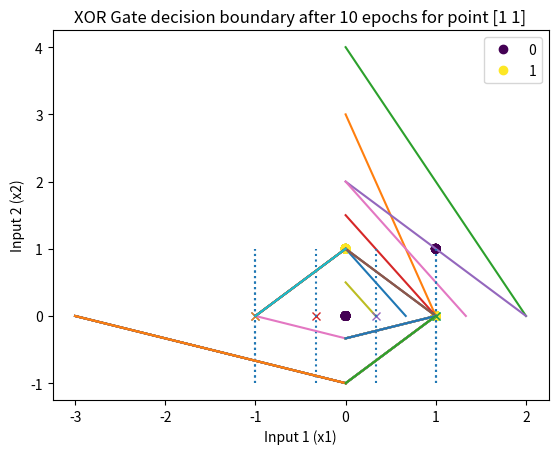

Write the Python code that produced this figure.
# -*- coding: utf-8 -*-
"""DL A1 Q1.ipynb

Automatically generated by Colaboratory.

Original file is located at
    https://colab.research.google.com/<link-removed>
"""

import numpy as np
import matplotlib.pyplot as plt

x = np.array([[0,0],[0,1],[1,0],[1,1]])
and_out = np.array([-1,-1,-1,1])
or_out = np.array([-1,1,1,1])
xor_out = np.array([-1,1,1,-1])

x_not = np.array([0,1])
not_out = np.array([1,-1])

"""# AND Gate"""

w_1 = 2
w_2 = 1
bias = -3
temp = np.array([0,0,0,0])
count = 0
while (np.sum(temp) != 4):
  for i in range(len(x)):
    val = np.dot(np.array([w_1,w_2]),x[i]) + bias
    if (val*and_out[i] <= 0):
      w_1 = w_1 + and_out[i]*x[i][0]
      w_2 = w_2 + and_out[i]*x[i][1]
      bias = bias + and_out[i]*1
      count += 1
      xx = -bias/w_1
      yy = -bias/w_2
      slope = -yy/xx
      x_values = np.array([0,xx])
      y_values = slope * x_values + yy
      plt.plot(x_values, y_values)
      scatter = plt.scatter(x[:,0],x[:,1],c=and_out)
      plt.legend(handles = scatter.legend_elements()[0],labels = [0,1])
      plt.xlabel("Input 1 (x1)")
      plt.ylabel("Input 2 (x2)")
      plt.title("AND Gate decision boundary after " + str(count) + " epochs for point " + str(x[i]))
      plt.show()
      temp[i] = 0
    else:
      temp[i] = 1
print("Number of steps for convergence in AND Gate: " + str(count))

"""# OR Gate"""

w_1 = 2
w_2 = 1
bias = -3
temp = np.array([0,0,0,0])
count = 0
while (np.sum(temp) != 4):
  for i in range(len(x)):
    val = np.dot(np.array([w_1,w_2]),x[i]) + bias
    if (val*or_out[i] <= 0):
      w_1 = w_1 + or_out[i]*x[i][0]
      w_2 = w_2 + or_out[i]*x[i][1]
      bias = bias + or_out[i]*1
      count += 1
      xx = -bias/w_1
      yy = -bias/w_2
      slope = -yy/xx
      x_values = np.array([0,xx])
      y_values = slope * x_values + yy
      plt.plot(x_values, y_values)
      scatter = plt.scatter(x[:,0],x[:,1],c=or_out)
      plt.legend(handles = scatter.legend_elements()[0],labels = [0,1])
      plt.xlabel("Input 1 (x1)")
      plt.ylabel("Input 2 (x2)")
      plt.title("OR Gate decision boundary after " + str(count) + " epochs for point " + str(x[i]))
      plt.show()
      temp[i] = 0
    else:
      temp[i] = 1
print("Number of steps for convergence in OR Gate: " + str(count))

"""# NOT Gate"""

w_1 = 1.5
bias = 0.5
temp = np.array([0,0])
count = 0
while(np.sum(temp)!=2):
  for i in range(len(x_not)):
    val = w_1 * x_not[i] + bias
    if val * not_out[i] <= 0:
      w_1 = w_1 + not_out[i]*x_not[i]
      bias = bias + not_out[i]
      count += 1
      scatter = plt.scatter(x_not, np.zeros_like(x_not),c=not_out)
      plt.legend(handles = scatter.legend_elements()[0],labels = [0,1])
      plt.plot(-bias/w_1,0,'x')
      plt.vlines(-bias/w_1,ymin=-1, ymax = +1, linestyles='dotted')
      plt.xlabel("Input 1 (x)")
      plt.title("NOT Gate decision boundary after " + str(count) + " epochs.")
      plt.show()
      temp[i]=0
    else:
      temp[i]=1
print("Number of steps for convergence in NOT Gate: " + str(count))

"""# XOR Gate"""

w_1 = 0.5
w_2 = 0.5
bias = 0.5
iter = 0
temp = np.array([0,0,0,0])
count = 0
#error = np.array([])
while (iter != 10):
  count += 1
  iter += 1
  for i in range(len(x)):
    val = np.dot(np.array([w_1,w_2]),x[i]) + bias
    if (val*xor_out[i] <= 0):
      w_1 = w_1 + xor_out[i]*x[i][0]
      w_2 = w_2 + xor_out[i]*x[i][1]
      bias = bias + xor_out[i]
      xx = -bias/w_1
      yy = -bias/w_2
      slope = -yy/xx
      x_values = np.array([0,xx])
      y_values = slope * x_values + yy
      plt.plot(x_values, y_values)
      scatter = plt.scatter(x[:,0],x[:,1],c=xor_out)
      plt.legend(handles = scatter.legend_elements()[0],labels = [0,1])
      plt.xlabel("Input 1 (x1)")
      plt.ylabel("Input 2 (x2)")
      plt.title("XOR Gate decision boundary after " + str(count) + " epochs for point " + str(x[i]))
      plt.show()
      temp[i] = 0
    else:
      temp[i] = 1
#   error = np.append(error,np.sum(temp))
# count_array = [i for i in range(1,count+1)]
# plt.plot(count_array,error)
# plt.xlabel("Epochs")
# plt.ylabel("Error")
# plt.title("Error vs. Epochs for XOR Gate")
# plt.show()

